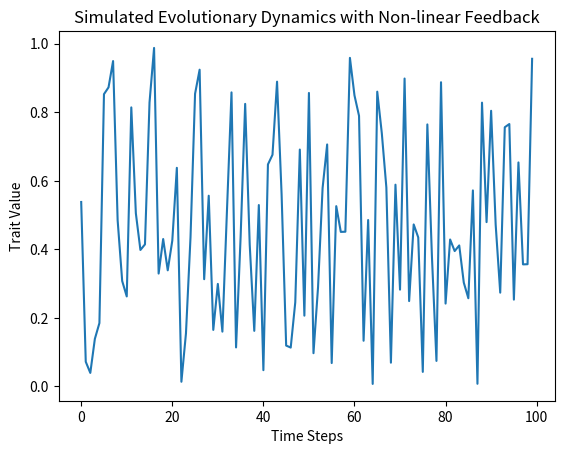

Here is the Python script that generated this plot:
# Import necessary libraries
import numpy as np
import matplotlib.pyplot as plt

# Define parameters for the model
# Example parameters for non-linear feedback model
params = {'alpha': 0.1, 'beta': 0.2, 'gamma': 0.3}

# Function to simulate evolutionary dynamics
def simulate_evolution(params, time_steps):
    # Placeholder for simulation logic
    return np.random.rand(time_steps)  # Simulated data

# Run simulation
results = simulate_evolution(params, 100)

# Plot results
plt.plot(results)
plt.title('Simulated Evolutionary Dynamics with Non-linear Feedback')
plt.xlabel('Time Steps')
plt.ylabel('Trait Value')
plt.show()

# Further analysis and visualization can be added here.